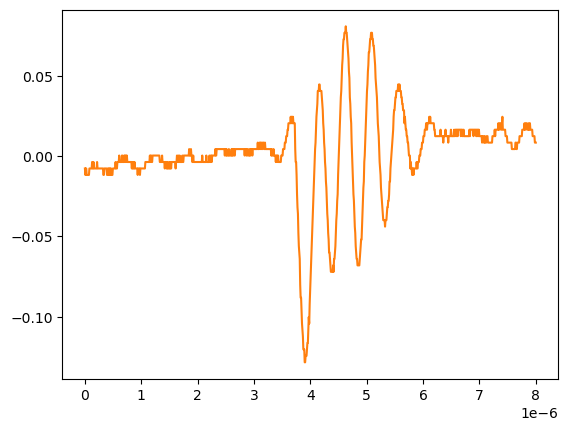

The file beside this chart, header and first rows:
# KEYSIGHT TECHNOLOGIES, MSO-X 3024T, MY58262555, 07.30.2019051434
# time, 1
# 2024-09-12 15:46:35.842085
0.000000000000000000e+00, -7.778900000000000051e-03
8.008008008008007187e-09, -1.179900000000000046e-02
1.601601601601601437e-08, -7.778900000000000051e-03
2.402402402402402322e-08, -7.778900000000000051e-03
3.203203203203202875e-08, -1.179900000000000046e-02
4.004004004004003428e-08, -1.179900000000000046e-02
4.804804804804804643e-08, -1.179900000000000046e-02
5.605605605605605196e-08, -1.179900000000000046e-02
6.406406406406405750e-08, -1.179900000000000046e-02
7.207207207207206965e-08, -1.179900000000000046e-02
8.008008008008006856e-08, -7.778900000000000051e-03
8.808808808808808071e-08, -7.778900000000000051e-03
9.609609609609609286e-08, -7.778900000000000051e-03
1.041041041041040918e-07, -7.778900000000000051e-03
1.121121121121121039e-07, -7.778900000000000051e-03
1.201201201201201028e-07, -7.778900000000000051e-03
1.281281281281281150e-07, -3.758800000000000075e-03
1.361361361361361271e-07, -7.778900000000000051e-03
1.441441441441441393e-07, -7.778900000000000051e-03
1.521521521521521250e-07, -3.758800000000000075e-03
1.601601601601601371e-07, -7.778900000000000051e-03
1.681681681681681493e-07, -7.778900000000000051e-03
1.761761761761761614e-07, -7.778900000000000051e-03
1.841841841841841736e-07, -7.778900000000000051e-03
1.921921921921921857e-07, -7.778900000000000051e-03
2.002002002002001714e-07, -7.778900000000000051e-03
2.082082082082081836e-07, -7.778900000000000051e-03
2.162162162162161957e-07, -3.758800000000000075e-03
2.242242242242242079e-07, -7.778900000000000051e-03
2.322322322322322200e-07, -7.778900000000000051e-03
2.402402402402402057e-07, -7.778900000000000051e-03
2.482482482482482178e-07, -7.778900000000000051e-03
2.562562562562562300e-07, -7.778900000000000051e-03
2.642642642642642421e-07, -7.778900000000000051e-03
2.722722722722722543e-07, -7.778900000000000051e-03
2.802802802802802664e-07, -7.778900000000000051e-03
2.882882882882882786e-07, -7.778900000000000051e-03
2.962962962962962907e-07, -7.778900000000000051e-03
3.043043043043042499e-07, -7.778900000000000051e-03
3.123123123123122621e-07, -7.778900000000000051e-03
3.203203203203202742e-07, -7.778900000000000051e-03
3.283283283283282864e-07, -1.179900000000000046e-02
3.363363363363362985e-07, -1.179900000000000046e-02
3.443443443443443107e-07, -7.778900000000000051e-03
3.523523523523523228e-07, -7.778900000000000051e-03
3.603603603603603350e-07, -7.778900000000000051e-03
3.683683683683683471e-07, -7.778900000000000051e-03
3.763763763763763593e-07, -7.778900000000000051e-03
3.843843843843843714e-07, -7.778900000000000051e-03
3.923923923923923307e-07, -1.179900000000000046e-02
4.004004004004003428e-07, -1.179900000000000046e-02
4.084084084084083550e-07, -7.778900000000000051e-03
4.164164164164163671e-07, -7.778900000000000051e-03
4.244244244244243793e-07, -1.179900000000000046e-02
4.324324324324323914e-07, -7.778900000000000051e-03
4.404404404404404036e-07, -1.179900000000000046e-02
4.484484484484484157e-07, -7.778900000000000051e-03
4.564564564564564279e-07, -1.179900000000000046e-02
... 942 more rows
